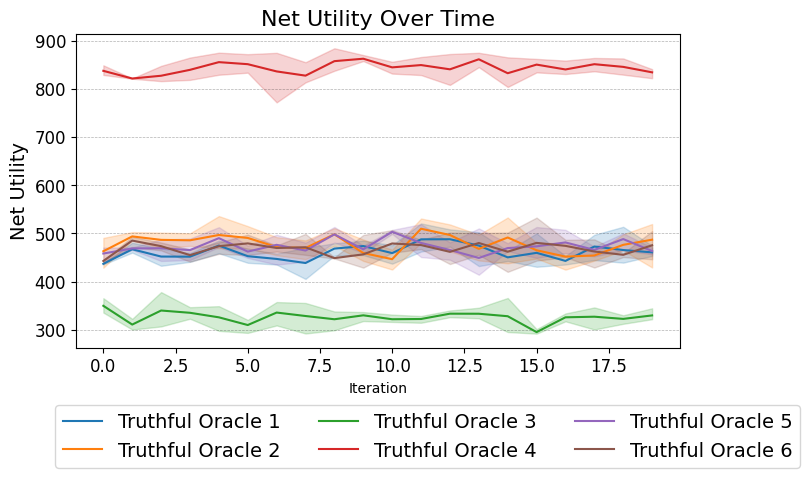

Values plotted in this chart, from the file beside it:
Run, Agent, Iteration, Net Utility
0, Truthful Oracle 1, 0, 435.7
0, Truthful Oracle 1, 1, 460.6
0, Truthful Oracle 1, 2, 432.9
0, Truthful Oracle 1, 3, 455.1
0, Truthful Oracle 1, 4, 485.4
0, Truthful Oracle 1, 5, 468.4
0, Truthful Oracle 1, 6, 447.8
0, Truthful Oracle 1, 7, 470.4
0, Truthful Oracle 1, 8, 454.1
0, Truthful Oracle 1, 9, 455.1
0, Truthful Oracle 1, 10, 437.3
0, Truthful Oracle 1, 11, 462.4
0, Truthful Oracle 1, 12, 472.7
0, Truthful Oracle 1, 13, 489.7
0, Truthful Oracle 1, 14, 444.4
0, Truthful Oracle 1, 15, 500.2
0, Truthful Oracle 1, 16, 435.6
0, Truthful Oracle 1, 17, 476.6
0, Truthful Oracle 1, 18, 443.5
0, Truthful Oracle 1, 19, 453.4
1, Truthful Oracle 1, 0, 436.5
1, Truthful Oracle 1, 1, 480.7
1, Truthful Oracle 1, 2, 454.6
1, Truthful Oracle 1, 3, 459.2
1, Truthful Oracle 1, 4, 480.3
1, Truthful Oracle 1, 5, 450.9
1, Truthful Oracle 1, 6, 435.5
1, Truthful Oracle 1, 7, 405.6
1, Truthful Oracle 1, 8, 486.6
1, Truthful Oracle 1, 9, 481.3
1, Truthful Oracle 1, 10, 464.8
1, Truthful Oracle 1, 11, 480.1
1, Truthful Oracle 1, 12, 508.4
1, Truthful Oracle 1, 13, 502.5
1, Truthful Oracle 1, 14, 463.9
1, Truthful Oracle 1, 15, 448.4
1, Truthful Oracle 1, 16, 453.2
1, Truthful Oracle 1, 17, 444.8
1, Truthful Oracle 1, 18, 439.4
1, Truthful Oracle 1, 19, 474.5
2, Truthful Oracle 1, 0, 438.6
2, Truthful Oracle 1, 1, 460.2
2, Truthful Oracle 1, 2, 468.7
2, Truthful Oracle 1, 3, 441.2
2, Truthful Oracle 1, 4, 458.9
2, Truthful Oracle 1, 5, 439.1
2, Truthful Oracle 1, 6, 458.2
2, Truthful Oracle 1, 7, 440
2, Truthful Oracle 1, 8, 465
2, Truthful Oracle 1, 9, 485
2, Truthful Oracle 1, 10, 475.6
2, Truthful Oracle 1, 11, 520.8
2, Truthful Oracle 1, 12, 482.8
2, Truthful Oracle 1, 13, 432.3
2, Truthful Oracle 1, 14, 442.9
2, Truthful Oracle 1, 15, 430.8
2, Truthful Oracle 1, 16, 440.3
2, Truthful Oracle 1, 17, 497.2
2, Truthful Oracle 1, 18, 513.8
2, Truthful Oracle 1, 19, 454.5
... 300 more rows
